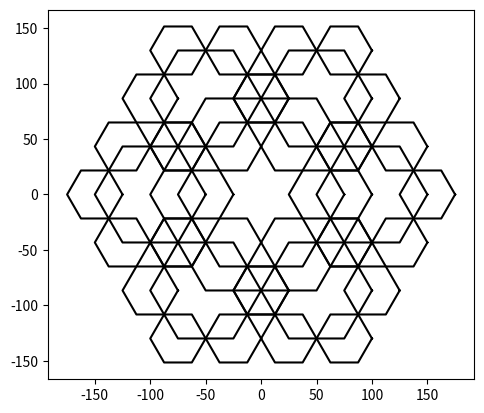

The script that saved this image:
import matplotlib.pyplot as plt
import numpy as np

def draw_hexagon(ax, center, size):
    """Рисует правильный шестиугольник."""
    angles = np.linspace(0, 2 * np.pi, 7)
    x = center[0] + size * np.cos(angles)
    y = center[1] + size * np.sin(angles)
    ax.plot(x, y, color='black')

def recursive_draw(ax, center, size, levels):
    """Рекурсивно рисует последовательность вложенных шестиугольников."""
    if levels == 0:
        return
    else:
        draw_hexagon(ax, center, size)
        next_size = size / 2
        for i in range(6):
            next_center = (
                center[0] + size * np.cos(2 * np.pi / 6 * i),
                center[1] + size * np.sin(2 * np.pi / 6 * i)
            )
            recursive_draw(ax, next_center, next_size, levels - 1)

# Создаем фигуру и оси
fig, ax = plt.subplots()

# Задаем начальные параметры
initial_center = (0, 0)
initial_size = 100
initial_levels = 3

# Рисуем последовательность вложенных шестиугольников
recursive_draw(ax, initial_center, initial_size, initial_levels)

# Устанавливаем равное соотношение сторон для лучшей визуализации
ax.set_aspect('equal', adjustable='box')

# Показываем график
plt.show()
